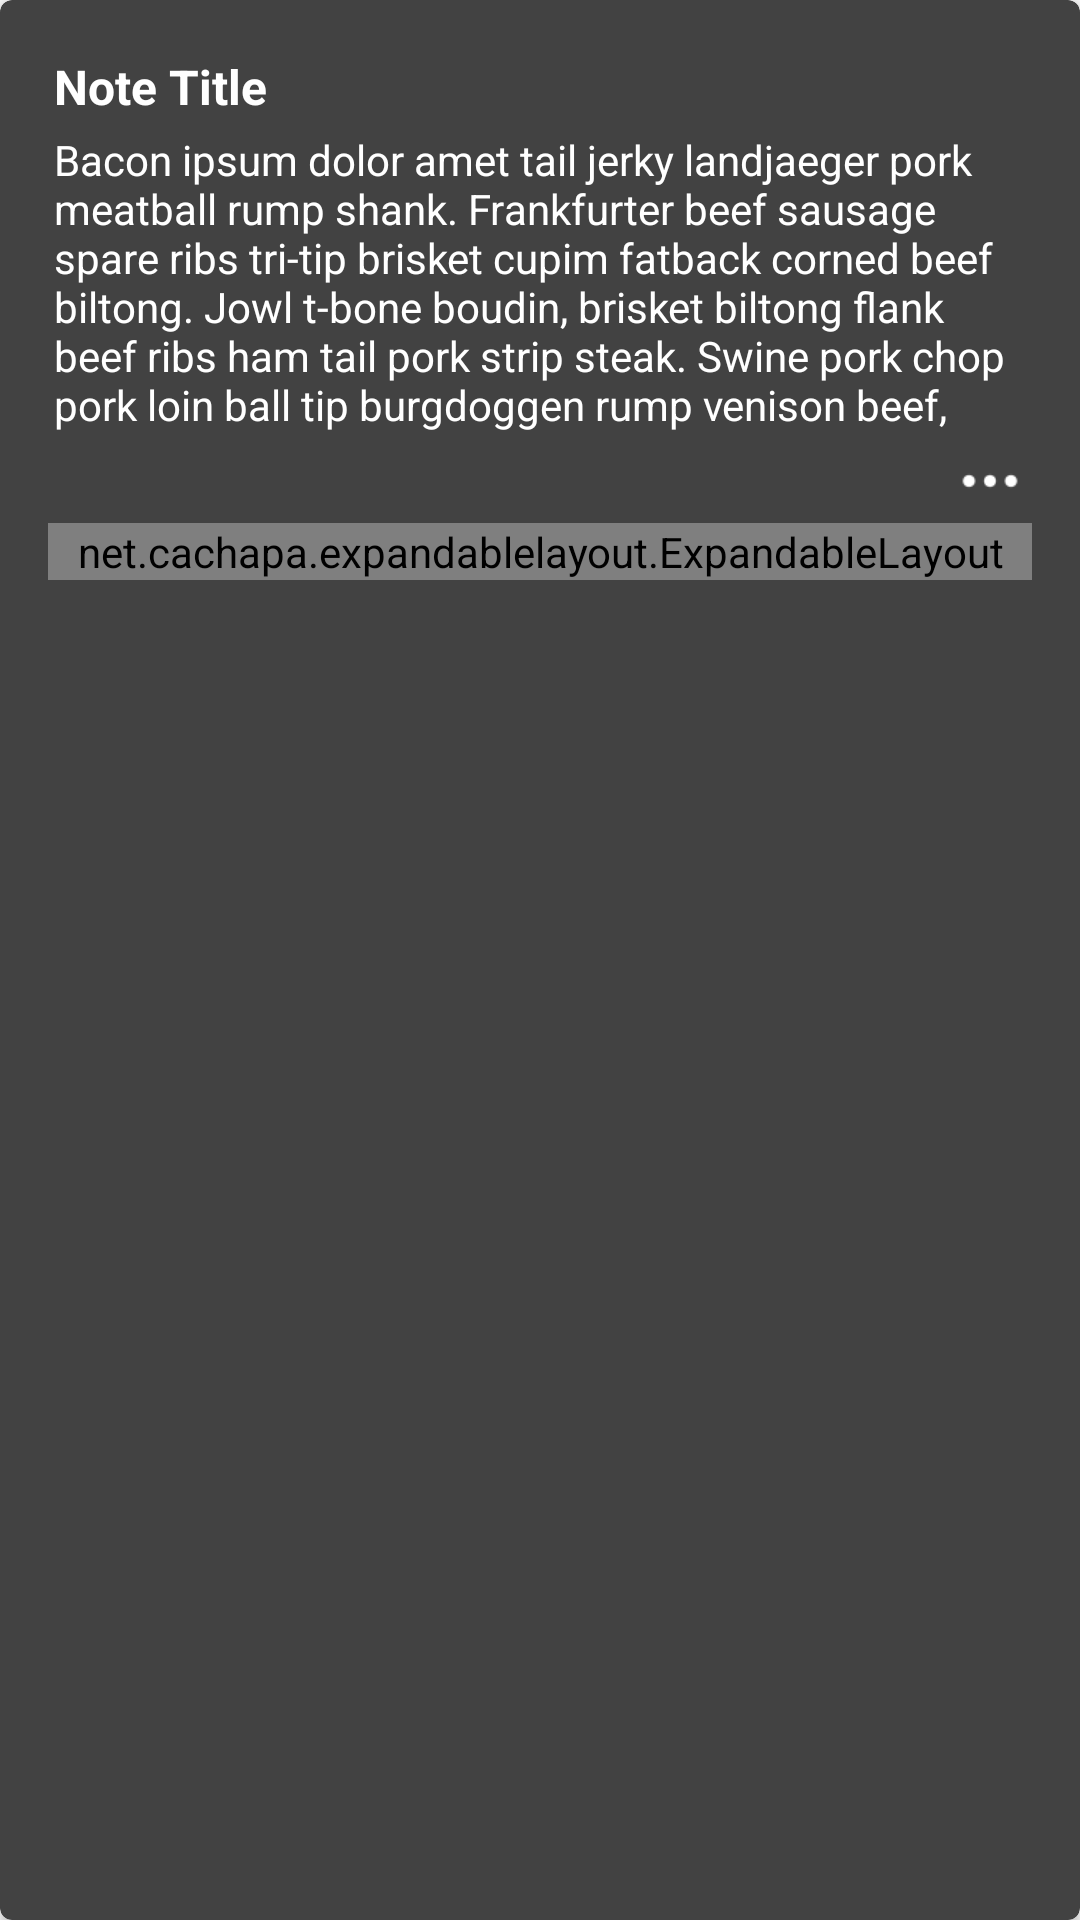

Write the Android layout XML for this screen, with the resource values it uses.
<!-- AndroidManifest.xml: application theme AppTheme -->
<!-- res/layout/note_layout.xml -->
<?xml version="1.0" encoding="utf-8"?>
<android.support.v7.widget.CardView xmlns:android="http://schemas.android.com/apk/res/android"
    xmlns:app="http://schemas.android.com/tools"
    xmlns:card_view="http://schemas.android.com/apk/res-auto"
    android:id="@+id/note_card_view"
    android:layout_width="match_parent"
    android:layout_height="wrap_content"
    android:layout_margin="8dp"
    card_view:cardBackgroundColor="@color/material_dark"
    card_view:cardCornerRadius="4dp"
    app:ignore="NamespaceTypo">

    <LinearLayout
        android:layout_width="match_parent"
        android:layout_height="wrap_content"
        android:orientation="vertical"
        android:padding="16dp">

        <TextView
            android:id="@+id/note_card_title"
            android:layout_width="wrap_content"
            android:layout_height="wrap_content"
            android:padding="2dp"
            android:text="@string/note_sample_title"
            android:textColor="@android:color/white"
            android:textSize="16sp"
            android:textStyle="bold" />

        <TextView
            android:id="@+id/note_card_content"
            android:layout_width="wrap_content"
            android:layout_height="wrap_content"
            android:maxLines="6"
            android:padding="2dp"
            android:text="@string/sample_text"
            android:textColor="@android:color/white"
            android:textSize="14sp" />

        <RelativeLayout
            android:layout_width="match_parent"
            android:layout_height="wrap_content"
            android:padding="2dp">

            <ImageView
                android:id="@+id/note_view_more_iv"
                android:layout_width="24dp"
                android:layout_height="24dp"
                android:layout_alignParentEnd="true"
                android:layout_alignParentRight="true"
                android:src="@drawable/ic_more"
                android:contentDescription="@string/note_more" />

        </RelativeLayout>

        <net.cachapa.expandablelayout.ExpandableLayout
            android:id="@+id/note_expandable_layout"
            android:layout_width="match_parent"
            android:layout_height="wrap_content"
            app:el_duration="400">

            <LinearLayout
                android:layout_width="match_parent"
                android:layout_height="wrap_content"
                android:paddingTop="8dp"
                android:orientation="horizontal">

                <ImageView
                    android:id="@+id/palette_note_iv"
                    android:layout_width="24dp"
                    android:layout_height="24dp"
                    android:layout_margin="4dp"
                    android:background="?selectableItemBackgroundBorderless"
                    android:contentDescription="@string/note_palette" />

                <ImageView
                    android:id="@+id/delete_note_iv"
                    android:layout_width="24dp"
                    android:layout_height="24dp"
                    android:layout_margin="4dp"
                    android:background="?selectableItemBackgroundBorderless"
                    android:contentDescription="@string/note_delete" />

            </LinearLayout>

        </net.cachapa.expandablelayout.ExpandableLayout>

    </LinearLayout>

</android.support.v7.widget.CardView>
<!-- resources referenced by this layout -->
<resources>
  <color name="material_dark">#424242</color>
  <!-- drawable ic_more: png bitmap (drawable, 423 bytes) -->
  <string name="note_delete">Delete Note</string>
  <string name="note_more">View More</string>
  <string name="note_palette">Note Palette</string>
  <string name="note_sample_title">Note Title</string>
  <string name="sample_text">Bacon ipsum dolor amet tail jerky landjaeger pork meatball rump shank. Frankfurter beef sausage spare ribs tri-tip brisket cupim fatback corned beef biltong. Jowl t-bone boudin, brisket biltong flank beef ribs ham tail pork strip steak. Swine pork chop pork loin ball tip burgdoggen rump venison beef, alcatra biltong capicola turkey cow jerky turducken. Burgdoggen meatball alcatra swine ball tip jerky tail, venison ribeye doner prosciutto.</string>
  <style name="AppTheme" parent="Theme.AppCompat.Light.NoActionBar">
          
          <item name="colorPrimary">@color/colorPrimary</item>
          <item name="colorPrimaryDark">@color/colorPrimaryDark</item>
          <item name="colorAccent">@color/colorAccent</item>
      </style>
  <color name="colorPrimary">#3cd5b3</color>
  <color name="colorPrimaryDark">#00a383</color>
  <color name="colorAccent">#F50057</color>
</resources>
